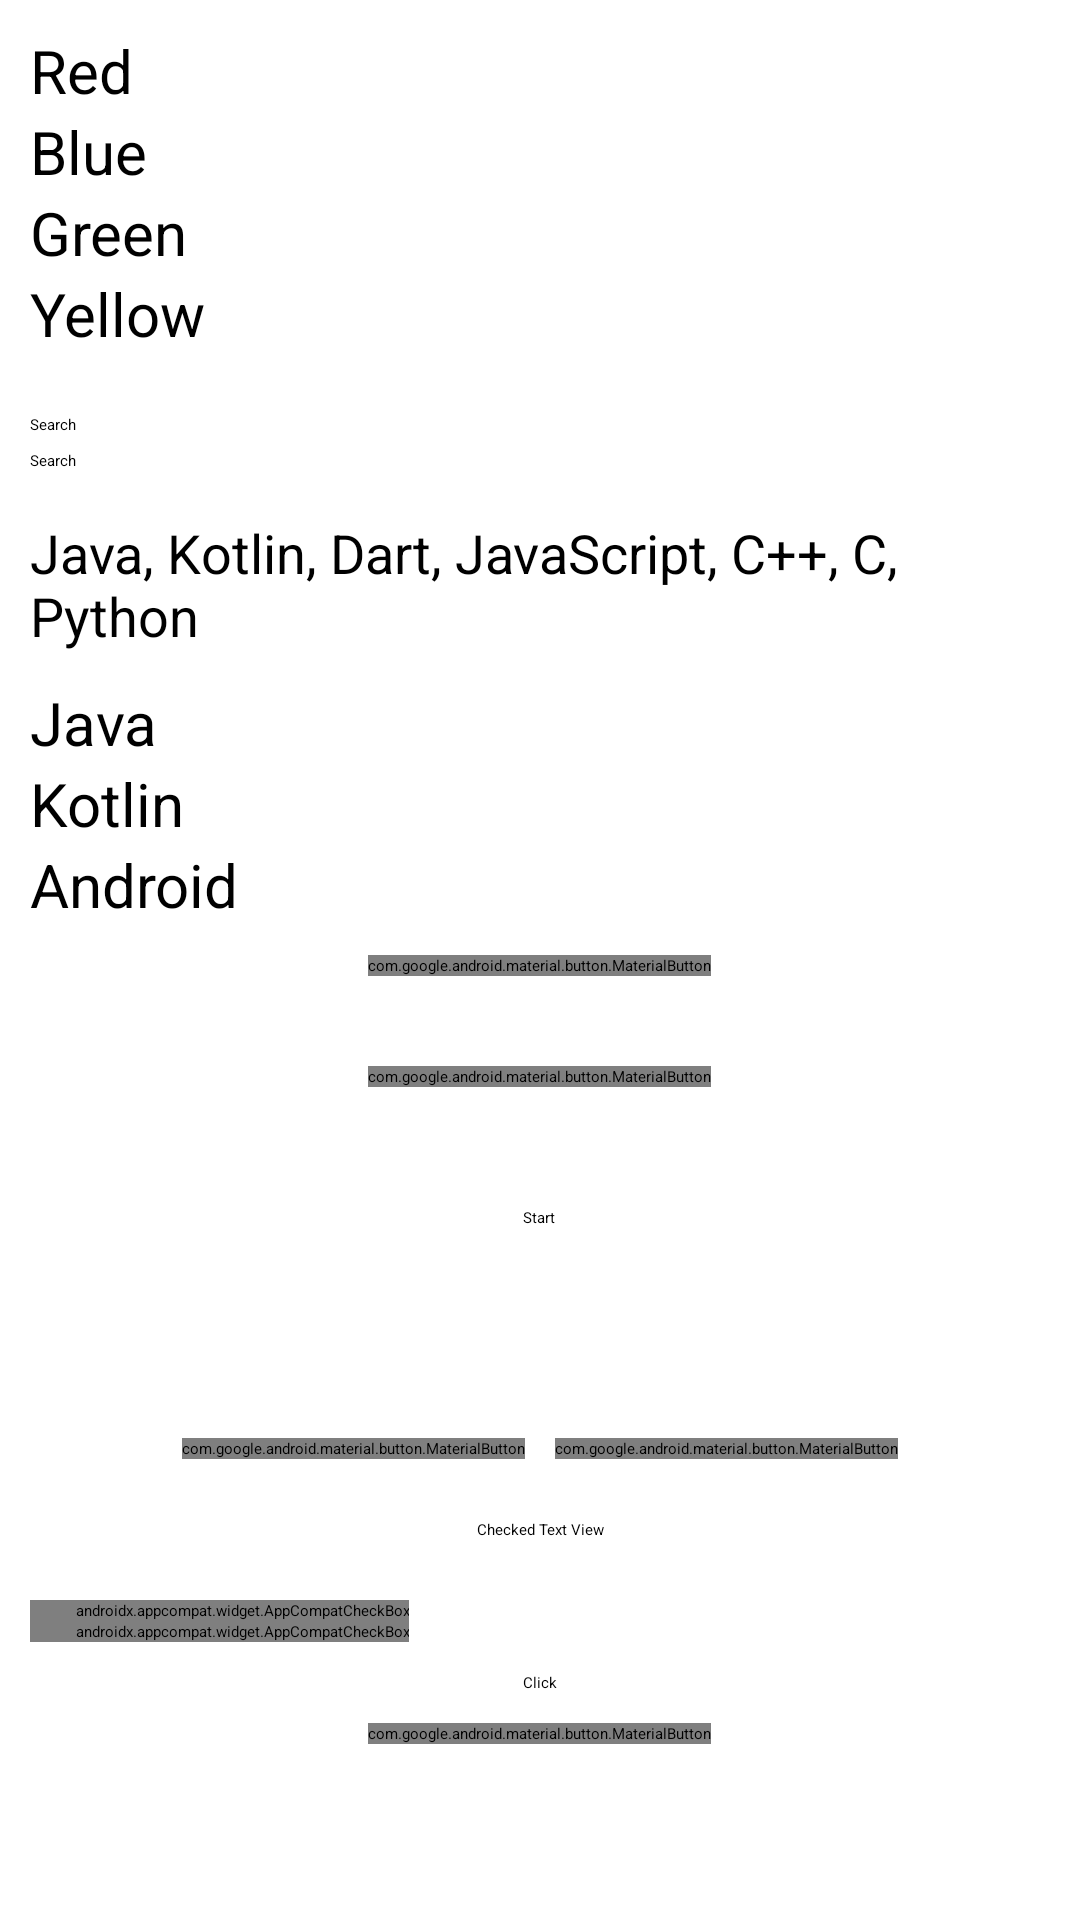

The Android layout XML behind this screen, and the referenced resources:
<!-- AndroidManifest.xml: application theme Theme.App_202 -->
<!-- res/layout/activity_main.xml -->
<?xml version="1.0" encoding="utf-8"?>
<androidx.core.widget.NestedScrollView xmlns:android="http://schemas.android.com/apk/res/android"
    xmlns:tools="http://schemas.android.com/tools"
    android:layout_width="match_parent"
    android:layout_height="match_parent"
    tools:context=".activity.MainActivity">

    <LinearLayout
        android:layout_width="match_parent"
        android:layout_height="match_parent"
        android:orientation="vertical"
        android:padding="10dp">

        <RadioGroup
            android:id="@+id/radioGroup"
            android:layout_width="match_parent"
            android:layout_height="match_parent"
            android:text="@string/red"
            android:textSize="20sp"
            tools:ignore="DuplicateIds">

            <RadioButton
            android:id="@+id/radioRed"
            android:layout_width="wrap_content"
            android:layout_height="wrap_content"
            android:text="@string/sdfsf"
            android:textSize="20sp" />

            <RadioButton
            android:id="@+id/radioBlue"
            android:layout_width="wrap_content"
            android:layout_height="wrap_content"
            android:text="@string/blue"
            android:textSize="20sp"/>

            <RadioButton
            android:id="@+id/radioGreen"
            android:layout_width="wrap_content"
            android:layout_height="wrap_content"
            android:text="@string/green"
            android:textSize="20sp"/>

            <RadioButton
                android:id="@+id/radioYellow"
                android:layout_width="wrap_content"
                android:layout_height="wrap_content"
                android:text="@string/yellow"
                android:textSize="20sp"/>

        </RadioGroup>

    <LinearLayout
        android:layout_width="match_parent"
        android:layout_height="match_parent"
        android:layout_marginTop="20dp"
        android:gravity="center"
        android:orientation="vertical">

        <androidx.appcompat.widget.AppCompatAutoCompleteTextView
            android:id="@+id/autoTextComplete"
            android:layout_width="match_parent"
            android:layout_height="wrap_content"
            android:completionThreshold="1"
            android:hint="@string/cc" />

        <androidx.appcompat.widget.AppCompatMultiAutoCompleteTextView
            android:id="@+id/multiComplete"
            android:layout_width="match_parent"
            android:layout_height="wrap_content"
            android:layout_marginTop="5dp"
            android:completionThreshold="1"
            android:hint="@string/sdf" />

        <TextView
            android:layout_width="wrap_content"
            android:layout_height="wrap_content"
            android:layout_marginTop="15dp"
            android:text="@string/lan"
            android:textSize="18sp"/>

        </LinearLayout>

        <LinearLayout
            android:layout_width="match_parent"
            android:layout_height="wrap_content"
            android:layout_marginTop="10dp"
            android:orientation="vertical">

            <CheckBox
                android:id="@+id/checkJava"
                android:layout_width="wrap_content"
                android:layout_height="wrap_content"
                android:text="@string/sdddsd"
                android:textSize="20sp" />
            <CheckBox
                android:id="@+id/checkKotlin"
                android:layout_width="wrap_content"
                android:layout_height="wrap_content"
                android:text="@string/ff"
                android:textSize="20sp" />
            <CheckBox
                android:id="@+id/checkAndroid"
                android:layout_width="wrap_content"
                android:layout_height="wrap_content"
                android:text="@string/android"
                android:textSize="20sp" />

            <com.google.android.material.button.MaterialButton
                android:id="@+id/btnClick"
                android:layout_width="wrap_content"
                android:layout_height="wrap_content"
                android:layout_gravity="center"
                android:layout_marginTop="10dp"
                android:text="@string/sad" />

        </LinearLayout>

        <LinearLayout
            android:layout_width="match_parent"
            android:layout_height="wrap_content"
            android:layout_marginTop="20dp"
            android:orientation="vertical">

            <androidx.appcompat.widget.AppCompatRatingBar
                android:id="@+id/ratingBar"
                android:layout_width="wrap_content"
                android:layout_height="wrap_content"
                android:layout_gravity="center"
                android:numStars="5"
                android:stepSize="1"/>

            <com.google.android.material.button.MaterialButton
                android:id="@+id/btnRate"
                android:layout_width="wrap_content"
                android:layout_height="wrap_content"
                android:layout_gravity="center"
                android:layout_marginTop="10dp"
                android:text="@string/sd" />

        </LinearLayout>

        <LinearLayout
            android:layout_width="wrap_content"
            android:layout_height="wrap_content"
            android:layout_marginTop="20dp"
            android:orientation="horizontal">

            <androidx.appcompat.widget.AppCompatSpinner
                android:id="@+id/spinner"
                android:layout_width="0dp"
                android:layout_height="wrap_content"
                android:layout_gravity="center"
                android:layout_weight="1" />

            <androidx.appcompat.widget.SwitchCompat
                android:id="@+id/switchBtn"
                android:layout_width="0dp"
                android:layout_height="wrap_content"
                android:layout_gravity="center"
                android:layout_weight="1" />

        </LinearLayout>

        <LinearLayout
            android:layout_width="match_parent"
            android:layout_height="wrap_content"
            android:layout_marginTop="20dp"
            android:gravity="center"
            android:orientation="horizontal">

            <androidx.appcompat.widget.AppCompatButton
                android:id="@+id/btnStart"
                android:layout_width="wrap_content"
                android:layout_height="wrap_content"
                android:gravity="center"
                android:text="@string/start" />

        </LinearLayout>

        <LinearLayout
            android:layout_width="match_parent"
            android:layout_height="wrap_content"
            android:layout_marginTop="20dp"
            android:gravity="center"
            android:orientation="vertical">

            <TextSwitcher
                android:id="@+id/textSwitcher"
                android:layout_width="match_parent"
                android:layout_height="wrap_content"/>

            <LinearLayout
                android:layout_width="match_parent"
                android:layout_height="wrap_content"
                android:layout_marginTop="50dp"
                android:gravity="center"
                android:orientation="horizontal">

                <com.google.android.material.button.MaterialButton
                    android:id="@+id/btnBack"
                    android:layout_width="wrap_content"
                    android:layout_height="wrap_content"
                    android:layout_marginHorizontal="5dp"
                    android:text="@string/back"/>

                <com.google.android.material.button.MaterialButton
                    android:id="@+id/btnNext"
                    android:layout_width="wrap_content"
                    android:layout_height="wrap_content"
                    android:layout_marginHorizontal="5dp"
                    android:text="@string/next"/>



            </LinearLayout>

        </LinearLayout>

        <LinearLayout
            android:layout_width="match_parent"
            android:layout_height="match_parent"
            android:layout_marginTop="20dp"
            android:gravity="center"
            android:orientation="vertical">

            <CheckedTextView
                android:id="@+id/ctv"
                android:layout_width="match_parent"
                android:layout_height="match_parent"
                android:checkMark="?android:attr/listChoiceIndicatorMultiple"
                android:checked="true"
                android:drawableStart="@drawable/ic_baseline_notifications_active_24"
                android:drawablePadding="15dp"
                android:gravity="center"
                android:text="@string/checked_text_view"
                android:drawableLeft="@drawable/ic_baseline_notifications_active_24" />

        </LinearLayout>

        <LinearLayout
            android:layout_width="match_parent"
            android:layout_height="match_parent"
            android:layout_marginTop="20dp"
            android:orientation="vertical">

            <androidx.appcompat.widget.AppCompatCheckBox
                android:id="@+id/checkBoxJava"
                android:layout_width="wrap_content"
                android:layout_height="wrap_content"
                android:button="@drawable/main7"
                android:paddingStart="15dp"
                android:text="@string/java"
                android:textSize="20sp"
                android:paddingLeft="15dp"
                tools:ignore="RtlSymmetry" />

            <androidx.appcompat.widget.AppCompatCheckBox
                android:id="@+id/checkBoxKotlin"
                android:layout_width="wrap_content"
                android:layout_height="wrap_content"
                android:button="@drawable/main7"
                android:paddingStart="15dp"
                android:text="@string/kotlin"
                android:textSize="20sp"
                android:paddingLeft="15dp"
                tools:ignore="RtlSymmetry" />

            <androidx.appcompat.widget.AppCompatButton
                android:id="@+id/checkBtnClick"
                android:layout_width="wrap_content"
                android:layout_height="wrap_content"
                android:layout_gravity="center"
                android:gravity="center"
                android:layout_marginTop="10dp"
                android:text="@string/click" />

        </LinearLayout>

        <com.google.android.material.button.MaterialButton
            android:id="@+id/btnOpen"
            android:layout_width="wrap_content"
            android:layout_height="wrap_content"
            android:layout_gravity="center"
            android:layout_marginTop="10dp"
            android:text="@string/go_to_second_activity" />

    </LinearLayout>


</androidx.core.widget.NestedScrollView>
<!-- resources referenced by this layout -->
<resources>
  <!-- drawable main7 (drawable) -->
  <?xml version="1.0" encoding="utf-8"?>
  <selector xmlns:android="http://schemas.android.com/apk/res/android">
  
      <item android:drawable="@drawable/ic_baseline_check_circle_24"
          android:state_checked="true"/>
  
      <item android:drawable="@drawable/ic_baseline_radio_button_unchecked_24"
          android:state_checked="false"/>
  
  
  
  </selector>
  <string name="android">Android</string>
  <string name="back">Back</string>
  <string name="blue">Blue</string>
  <string name="cc">Search</string>
  <string name="checked_text_view">Checked Text View</string>
  <string name="click">Click</string>
  <string name="ff">Kotlin</string>
  <string name="go_to_second_activity">Go to Second Activity</string>
  <string name="green">Green</string>
  <string name="java">Java</string>
  <string name="kotlin">Kotlin</string>
  <string name="lan">Java, Kotlin,  Dart, JavaScript, C++, C, Python</string>
  <string name="next">Next</string>
  <string name="red">Red</string>
  <string name="sad">Click</string>
  <string name="sd">Click</string>
  <string name="sdddsd">Java</string>
  <string name="sdf">Search</string>
  <string name="sdfsf">Red</string>
  <string name="start">Start</string>
  <string name="yellow">Yellow</string>
  <style name="Theme.App_202" parent="Theme.MaterialComponents.Light.DarkActionBar">
          
          <item name="colorPrimary">@color/purple_500</item>
          <item name="colorPrimaryVariant">@color/purple_700</item>
          <item name="colorOnPrimary">@color/white</item>
          
          <item name="colorSecondary">@color/teal_200</item>
          <item name="colorSecondaryVariant">@color/teal_700</item>
          <item name="colorOnSecondary">@color/black</item>
          
          <item name="android:statusBarColor" tools:targetApi="l">?attr/colorPrimaryVariant</item>
          
      </style>
  <color name="purple_500">#FF6200EE</color>
  <color name="purple_700">#FF3700B3</color>
  <color name="white">#FFFFFFFF</color>
  <color name="teal_200">#FF03DAC5</color>
  <color name="teal_700">#FF018786</color>
  <color name="black">#FF000000</color>
</resources>
